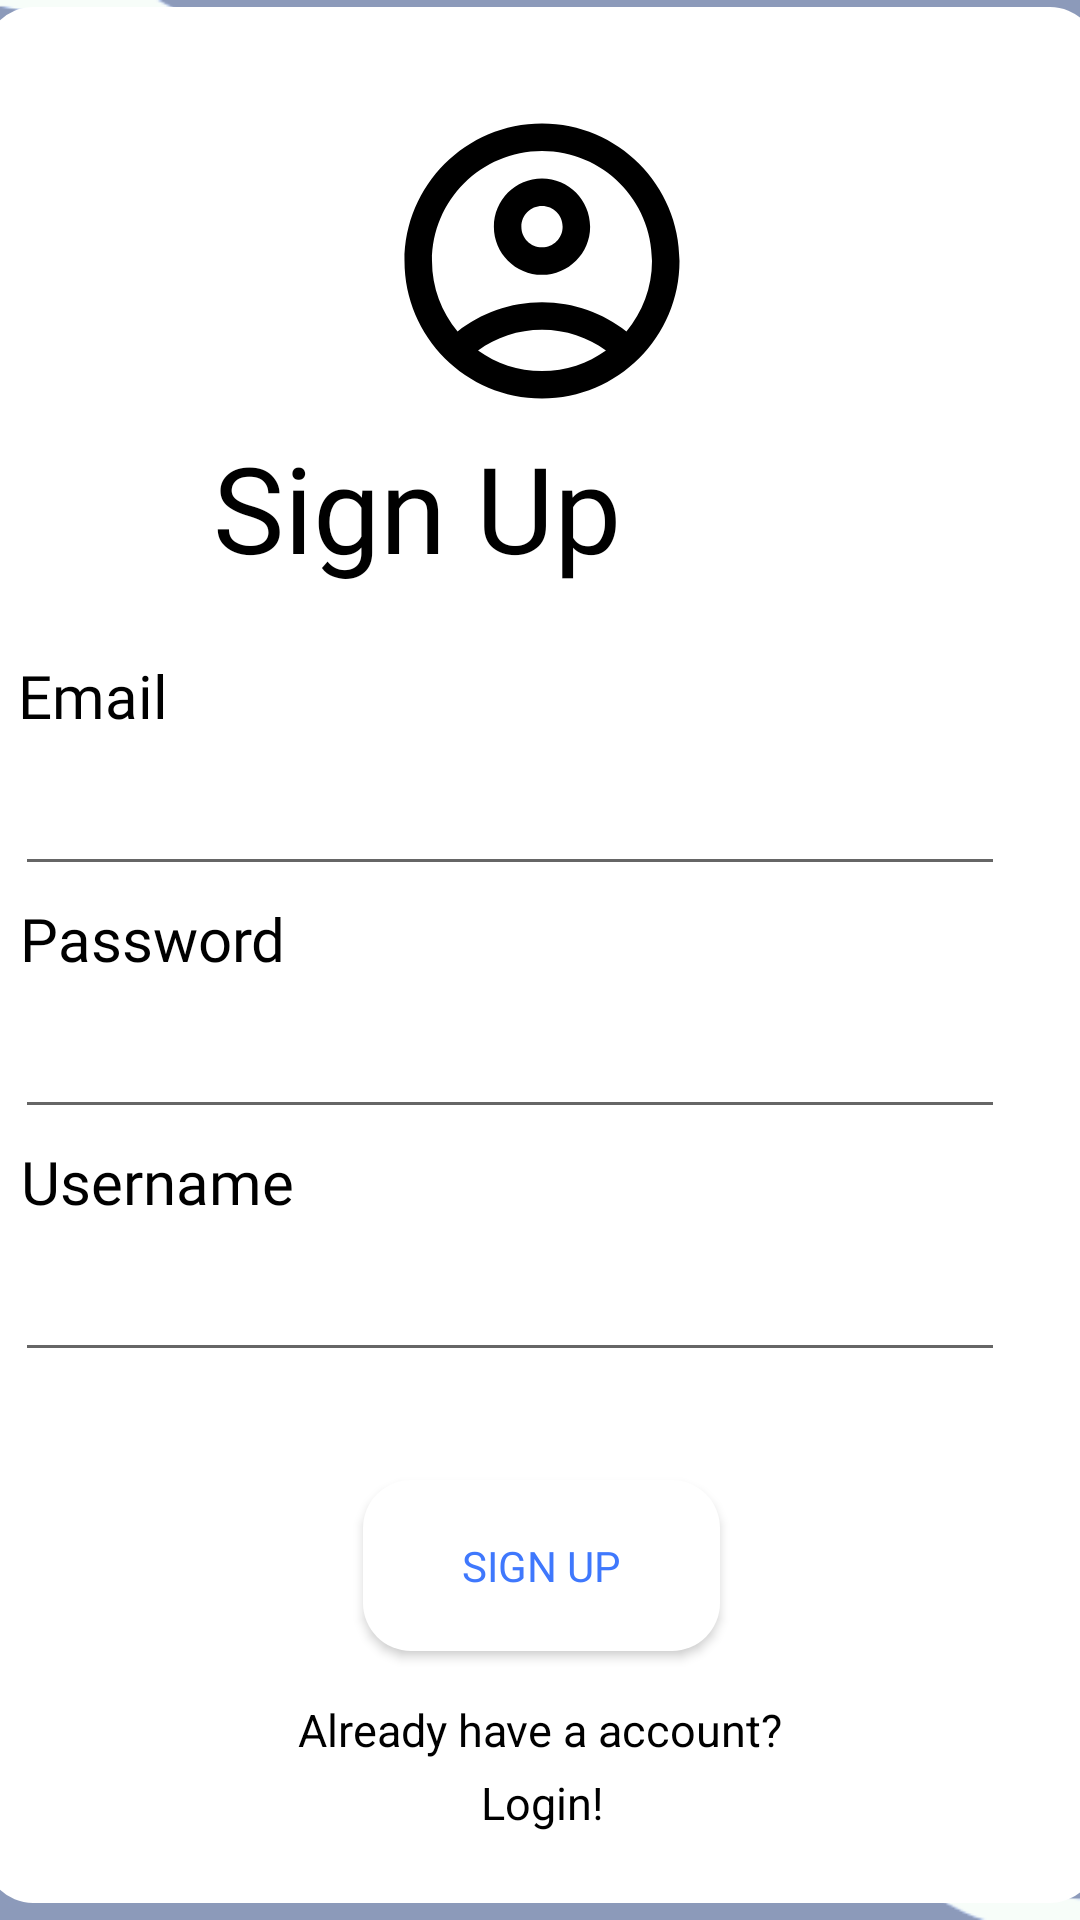

Reconstruct the res/layout file that produces this screen, plus the resources it refers to.
<!-- AndroidManifest.xml: application theme Theme.EzNote -->
<!-- res/layout/activity_sign_up_page.xml -->
<?xml version="1.0" encoding="utf-8"?>
<androidx.constraintlayout.widget.ConstraintLayout xmlns:android="http://schemas.android.com/apk/res/android"
    xmlns:app="http://schemas.android.com/apk/res-auto"
    xmlns:tools="http://schemas.android.com/tools"
    android:id="@+id/main"
    android:layout_width="match_parent"
    android:layout_height="match_parent"
    android:background="@drawable/abstractbg"
    tools:context=".SignUpPage">


    <androidx.constraintlayout.widget.ConstraintLayout
        android:layout_width="371dp"
        android:layout_height="632dp"
        android:background="@drawable/homepageborder"
        app:layout_constraintBottom_toBottomOf="parent"
        app:layout_constraintEnd_toEndOf="parent"
        app:layout_constraintStart_toStartOf="parent"
        app:layout_constraintTop_toTopOf="parent"
        app:layout_constraintVertical_bias="0.282">

        <TextView
            android:id="@+id/LoginLink"
            android:layout_width="wrap_content"
            android:layout_height="wrap_content"
            android:layout_marginTop="4dp"
            android:clickable="true"
            android:focusable="true"
            android:text="Login!"
            android:textColor="@color/black"
            android:textSize="15dp"
            app:layout_constraintEnd_toEndOf="parent"
            app:layout_constraintHorizontal_bias="0.501"
            app:layout_constraintStart_toStartOf="parent"
            app:layout_constraintTop_toBottomOf="@+id/alreadyhaveaaccount" />

        <Button
            android:id="@+id/signupbutton"
            android:layout_width="119dp"
            android:layout_height="57dp"
            android:layout_marginTop="36dp"
            android:background="@drawable/buttonrounded"
            android:fontFamily="@font/mainfont"
            android:onClick="saveUserToDatabase"
            android:text="Sign Up"
            android:textColor="@color/loginBG"
            app:layout_constraintEnd_toEndOf="parent"
            app:layout_constraintStart_toStartOf="parent"
            app:layout_constraintTop_toBottomOf="@+id/nicknamefield"
            tools:ignore="HardcodedText" />

        <TextView
            android:id="@+id/alreadyhaveaaccount"
            android:layout_width="wrap_content"
            android:layout_height="wrap_content"
            android:layout_marginTop="16dp"
            android:text="Already have a account?"
            android:textColor="@color/black"
            android:textSize="15dp"
            app:layout_constraintEnd_toEndOf="parent"
            app:layout_constraintHorizontal_bias="0.497"
            app:layout_constraintStart_toStartOf="parent"
            app:layout_constraintTop_toBottomOf="@+id/signupbutton" />

        <com.google.android.material.textfield.TextInputEditText
            android:id="@+id/nicknamefield"
            android:layout_width="330dp"
            android:layout_height="46dp"
            android:layout_marginTop="4dp"
            android:ems="10"
            android:textColor="@color/black"
            android:textSize="20dp"
            app:layout_constraintEnd_toEndOf="parent"
            app:layout_constraintHorizontal_bias="0.243"
            app:layout_constraintStart_toStartOf="parent"
            app:layout_constraintTop_toBottomOf="@+id/nickname" />

        <ImageView
            android:id="@+id/imageView"
            android:layout_width="119dp"
            android:layout_height="110dp"
            android:ems="10"
            app:layout_constraintBottom_toBottomOf="parent"
            app:layout_constraintEnd_toEndOf="parent"
            app:layout_constraintStart_toStartOf="parent"
            app:layout_constraintTop_toTopOf="parent"
            app:layout_constraintVertical_bias="0.057"
            app:srcCompat="@drawable/outline_account_circle_24" />

        <TextView
            android:id="@+id/textView2"
            android:layout_width="219dp"
            android:layout_height="60dp"
            android:layout_marginTop="140dp"
            android:fontFamily="@font/mainfont"
            android:text="Sign Up"
            android:textColor="@color/black"
            android:textSize="40dp"
            app:layout_constraintEnd_toEndOf="parent"
            app:layout_constraintStart_toStartOf="parent"
            app:layout_constraintTop_toTopOf="parent" />

        <com.google.android.material.textfield.TextInputEditText
            android:id="@+id/emailfield"
            android:layout_width="330dp"
            android:layout_height="46dp"
            android:layout_marginTop="4dp"
            android:ems="10"
            android:textColor="@color/black"
            android:textSize="20dp"
            app:layout_constraintEnd_toEndOf="parent"
            app:layout_constraintHorizontal_bias="0.243"
            app:layout_constraintStart_toStartOf="parent"
            app:layout_constraintTop_toBottomOf="@+id/emailphoneText" />

        <TextView
            android:id="@+id/emailphoneText"
            android:layout_width="wrap_content"
            android:layout_height="wrap_content"
            android:layout_marginTop="16dp"
            android:fontFamily="@font/mainfont"
            android:text="Email"
            android:textColor="@color/black"
            android:textSize="20dp"
            app:layout_constraintEnd_toEndOf="parent"
            app:layout_constraintHorizontal_bias="0.034"
            app:layout_constraintStart_toStartOf="parent"
            app:layout_constraintTop_toBottomOf="@+id/textView2" />

        <com.google.android.material.textfield.TextInputEditText
            android:id="@+id/passwordfield"
            android:layout_width="330dp"
            android:layout_height="46dp"
            android:layout_marginTop="4dp"
            android:ems="10"
            android:inputType="textPassword"
            android:textColor="@color/black"
            android:textSize="20dp"
            app:layout_constraintEnd_toEndOf="parent"
            app:layout_constraintHorizontal_bias="0.243"
            app:layout_constraintStart_toStartOf="parent"
            app:layout_constraintTop_toBottomOf="@+id/passwordtext" />

        <TextView
            android:id="@+id/passwordtext"
            android:layout_width="wrap_content"
            android:layout_height="wrap_content"
            android:layout_marginTop="4dp"
            android:fontFamily="@font/mainfont"
            android:text="Password"
            android:textColor="@color/black"
            android:textSize="20dp"
            app:layout_constraintEnd_toEndOf="parent"
            app:layout_constraintHorizontal_bias="0.041"
            app:layout_constraintStart_toStartOf="parent"
            app:layout_constraintTop_toBottomOf="@+id/emailfield" />

        <TextView
            android:id="@+id/nickname"
            android:layout_width="wrap_content"
            android:layout_height="wrap_content"
            android:layout_marginTop="4dp"
            android:fontFamily="@font/mainfont"
            android:text="Username"
            android:textColor="@color/black"
            android:textSize="20dp"
            app:layout_constraintEnd_toEndOf="parent"
            app:layout_constraintHorizontal_bias="0.043"
            app:layout_constraintStart_toStartOf="parent"
            app:layout_constraintTop_toBottomOf="@+id/passwordfield" />
    </androidx.constraintlayout.widget.ConstraintLayout>


</androidx.constraintlayout.widget.ConstraintLayout>
<!-- resources referenced by this layout -->
<resources>
  <color name="black">#FF000000</color>
  <color name="loginBG">#3F78FD</color>
  <!-- drawable abstractbg: png bitmap (drawable, 48948 bytes) -->
  <!-- drawable buttonrounded (drawable) -->
  <?xml version="1.0" encoding="utf-8"?>
  <shape xmlns:android="http://schemas.android.com/apk/res/android">
      <solid android:color="@color/white"/>
      <corners android:radius="16dp"/> 
  </shape>
  <!-- drawable homepageborder (drawable) -->
  <?xml version="1.0" encoding="utf-8"?>
  <shape xmlns:android="http://schemas.android.com/apk/res/android">
      <solid android:color="@color/white"/> 
  
      <corners android:radius="16dp"/> 
  </shape>
  <!-- drawable outline_account_circle_24 (drawable) -->
  <vector xmlns:android="http://schemas.android.com/apk/res/android" android:height="24dp" android:tint="#000000" android:viewportHeight="24" android:viewportWidth="24" android:width="24dp">
        
      <path android:fillColor="@android:color/black" android:pathData="M12,2C6.48,2 2,6.48 2,12s4.48,10 10,10s10,-4.48 10,-10S17.52,2 12,2zM7.35,18.5C8.66,17.56 10.26,17 12,17s3.34,0.56 4.65,1.5C15.34,19.44 13.74,20 12,20S8.66,19.44 7.35,18.5zM18.14,17.12L18.14,17.12C16.45,15.8 14.32,15 12,15s-4.45,0.8 -6.14,2.12l0,0C4.7,15.73 4,13.95 4,12c0,-4.42 3.58,-8 8,-8s8,3.58 8,8C20,13.95 19.3,15.73 18.14,17.12z"/>
        
      <path android:fillColor="@android:color/black" android:pathData="M12,6c-1.93,0 -3.5,1.57 -3.5,3.5S10.07,13 12,13s3.5,-1.57 3.5,-3.5S13.93,6 12,6zM12,11c-0.83,0 -1.5,-0.67 -1.5,-1.5S11.17,8 12,8s1.5,0.67 1.5,1.5S12.83,11 12,11z"/>
      
  </vector>
  <style name="Theme.EzNote" parent="Base.Theme.EzNote" />
  <color name="white">#FFFFFFFF</color>
  <style name="Base.Theme.EzNote" parent="Theme.AppCompat.Light.NoActionBar">
          
          
      </style>
</resources>
